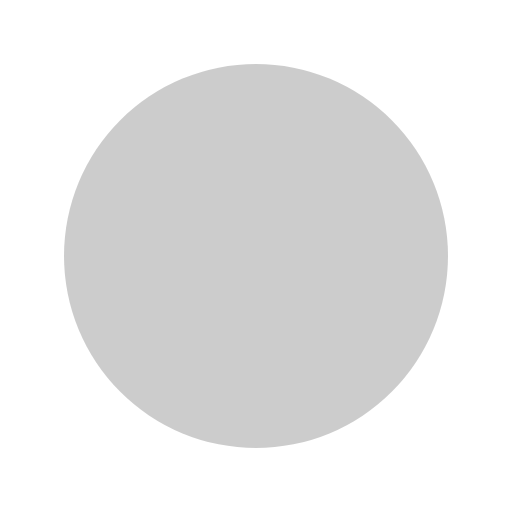
t = 0.00 s
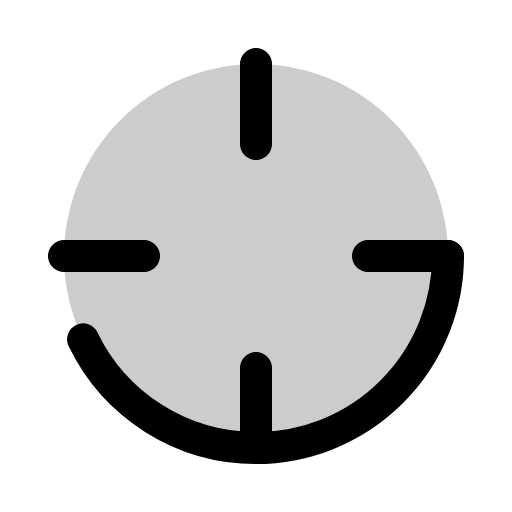
t = 0.38 s
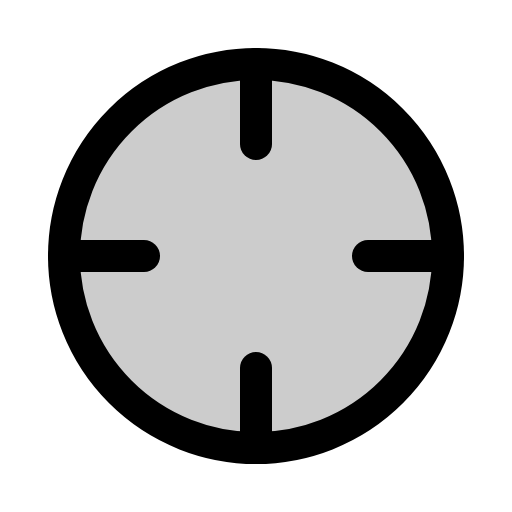
t = 1.13 s
t = 1.50 s: frame unchanged from t = 1.13 s, image omitted
t = 1.88 s: frame unchanged from t = 1.13 s, image omitted
t = 2.63 s: frame unchanged from t = 1.13 s, image omitted

The animated SVG that drew these frames (rendered in a browser with its animation timeline set to each time). Animation: 1 CSS @keyframes rule; one cycle of 3.00 s, repeats indefinitely.

<svg xmlns="http://www.w3.org/2000/svg" viewBox="0 0 256 256">
  <style>
    .draw-line {
      stroke-dasharray: 2000;
      stroke-dashoffset: 0;
    }
    svg:hover .draw-line {
      animation: phosphor-draw-in 3s ease-in-out infinite alternate;
    }
    @keyframes phosphor-draw-in {
      0%   { stroke-dashoffset: 2000; }
      50%  { stroke-dashoffset: 0; }
      100% { stroke-dashoffset: 0; }
    }
  </style><rect width="256" height="256" fill="none"/><circle cx="128" cy="128" r="96" opacity="0.2"/><circle cx="128" cy="128" r="96" fill="none" stroke="currentColor" stroke-linecap="round" stroke-linejoin="round" stroke-width="16" class="draw-line"/><line x1="128" y1="32" x2="128" y2="72" fill="none" stroke="currentColor" stroke-linecap="round" stroke-linejoin="round" stroke-width="16" class="draw-line"/><line x1="128" y1="184" x2="128" y2="224" fill="none" stroke="currentColor" stroke-linecap="round" stroke-linejoin="round" stroke-width="16" class="draw-line"/><line x1="32" y1="128" x2="72" y2="128" fill="none" stroke="currentColor" stroke-linecap="round" stroke-linejoin="round" stroke-width="16" class="draw-line"/><line x1="184" y1="128" x2="224" y2="128" fill="none" stroke="currentColor" stroke-linecap="round" stroke-linejoin="round" stroke-width="16" class="draw-line"/></svg>
